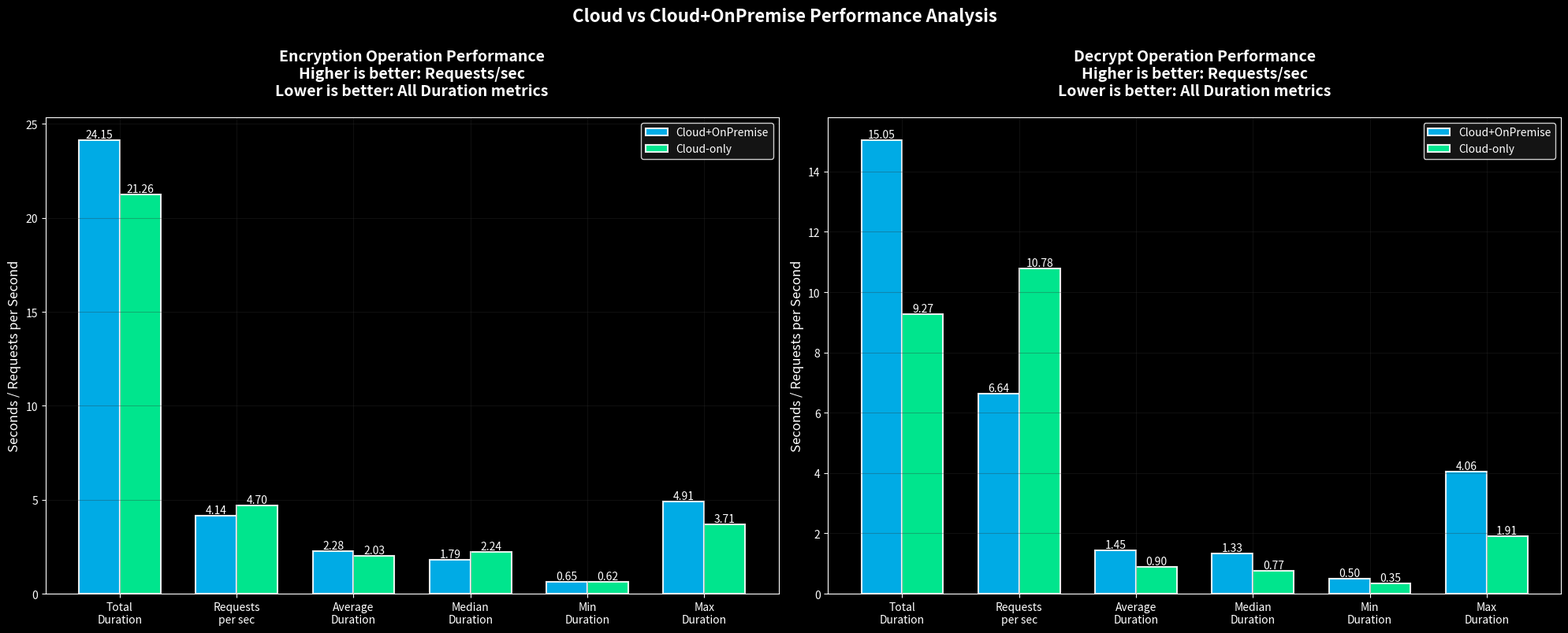

Write the Python code that produced this figure.
import matplotlib.pyplot as plt
import numpy as np
from matplotlib.patches import Rectangle

# Set style - using a more modern style
plt.style.use('dark_background')

# Custom colors - Using a color palette optimized for dark background
CLOUD_ONPREM_COLOR = '#00bfff'  # Deep sky blue
CLOUD_ONLY_COLOR = '#00ff9d'    # Bright mint green
BG_COLOR = '#1a1a1a'           # Dark grey background
TEXT_COLOR = '#ffffff'         # White text
GRID_COLOR = '#333333'         # Dark grey for grid

# Data for decrypt tests
decrypt_metrics = ['Total\nDuration', 'Requests\nper sec', 'Average\nDuration', 'Median\nDuration', 'Min\nDuration', 'Max\nDuration']
decrypt_cloud_onprem = [15.05, 6.64, 1.45, 1.33, 0.50, 4.06]
decrypt_cloud_only = [9.27, 10.78, 0.90, 0.77, 0.35, 1.91]

# Data for load tests
load_metrics = ['Total\nDuration', 'Requests\nper sec', 'Average\nDuration', 'Median\nDuration', 'Min\nDuration', 'Max\nDuration']
load_cloud_onprem = [24.15, 4.14, 2.28, 1.79, 0.65, 4.91]
load_cloud_only = [21.26, 4.70, 2.03, 2.24, 0.62, 3.71]

# Create figure with two subplots side by side
fig, (ax1, ax2) = plt.subplots(1, 2, figsize=(20, 8))
fig.patch.set_facecolor(BG_COLOR)

# Add a title to the entire figure
fig.suptitle('Cloud vs Cloud+OnPremise Performance Analysis', 
             fontsize=16, 
             fontweight='bold',
             color=TEXT_COLOR,
             y=1)

def create_comparison_plot(ax, metrics, cloud_onprem, cloud_only, title):
    x = np.arange(len(metrics))
    width = 0.35
    
    # Add bars with enhanced styling
    bars1 = ax.bar(x - width/2, cloud_onprem, width, label='Cloud+OnPremise', 
                  color=CLOUD_ONPREM_COLOR, alpha=0.9,
                  edgecolor='white', linewidth=1.5)
    bars2 = ax.bar(x + width/2, cloud_only, width, label='Cloud-only',
                  color=CLOUD_ONLY_COLOR, alpha=0.9,
                  edgecolor='white', linewidth=1.5)
    
    # Customize subplot
    ax.set_ylabel('Seconds / Requests per Second', color=TEXT_COLOR, fontsize=12)
    
    # Main title
    ax.set_title(title + '\n' + 
                 'Higher is better: Requests/sec\nLower is better: All Duration metrics', 
                 pad=20, color=TEXT_COLOR, fontsize=14, fontweight='bold')
    
    ax.set_xticks(x)
    ax.set_xticklabels(metrics, color=TEXT_COLOR, fontsize=10)
    ax.tick_params(colors=TEXT_COLOR)
    ax.grid(True, alpha=0.3, color=GRID_COLOR)
    
    # Add value labels on the bars
    def autolabel(bars):
        for bar in bars:
            height = bar.get_height()
            ax.text(bar.get_x() + bar.get_width()/2., height,
                   f'{height:.2f}',
                   ha='center', va='bottom', color=TEXT_COLOR,
                   fontsize=10)
    
    autolabel(bars1)
    autolabel(bars2)
    
    # Customize legend
    ax.legend(loc='upper right', facecolor=BG_COLOR, edgecolor=TEXT_COLOR)

# Create comparison plots
create_comparison_plot(ax2, decrypt_metrics, 
                      decrypt_cloud_onprem, decrypt_cloud_only,
                      'Decrypt Operation Performance')

create_comparison_plot(ax1, load_metrics,
                      load_cloud_onprem, load_cloud_only,
                      'Encryption Operation Performance')

# Adjust layout
plt.tight_layout()

# Save the plot with high DPI
plt.savefig('performance_comparison.png', 
            dpi=300, 
            bbox_inches='tight',
            facecolor=BG_COLOR)
plt.close()
